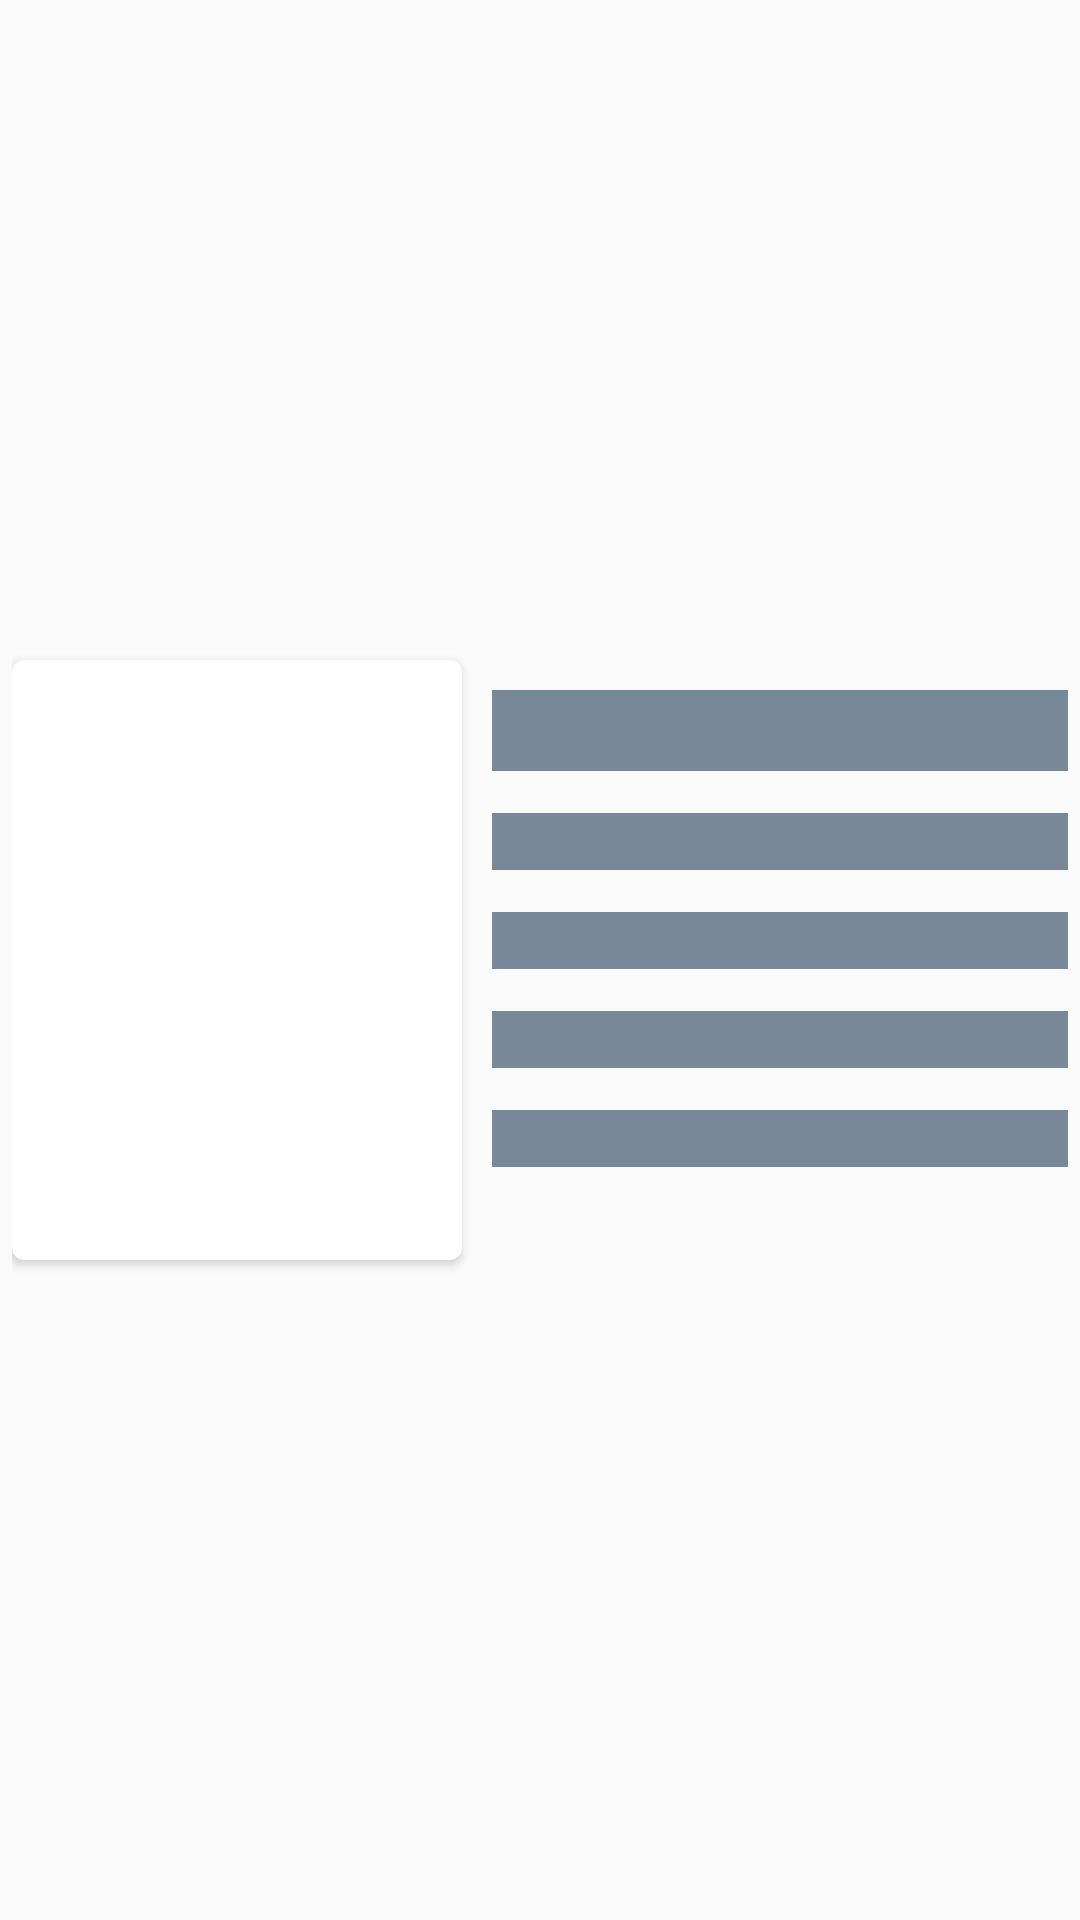

Here is an Android app screen rendered from its layout file. Give the layout XML and the strings, colors and styles it references.
<!-- AndroidManifest.xml: application theme AppTheme -->
<!-- res/layout/shimmer_home_placeholder_layout.xml -->
<androidx.constraintlayout.widget.ConstraintLayout
    xmlns:android="http://schemas.android.com/apk/res/android"
    xmlns:app="http://schemas.android.com/apk/res-auto"
    xmlns:tools="http://schemas.android.com/tools"
    android:layout_width="match_parent"
    android:layout_height="wrap_content"
    android:layout_marginBottom="10dp"
    android:padding="4dp">

    <androidx.cardview.widget.CardView
        android:id="@+id/cv_image"
        android:background="@color/LightSlateGray"
        android:layout_width="wrap_content"
        android:layout_height="wrap_content"
        app:cardCornerRadius="4dp"
        app:layout_constraintBottom_toBottomOf="parent"
        app:layout_constraintStart_toStartOf="parent"
        app:layout_constraintTop_toTopOf="parent">

        <ImageView
            android:id="@+id/image"
            android:layout_width="150dp"
            android:layout_height="200dp"
            android:contentDescription="@string/todo"
            android:scaleType="centerCrop" />
    </androidx.cardview.widget.CardView>

    <TextView
        android:background="@color/LightSlateGray"
        android:id="@+id/title"
        android:layout_width="0dp"
        android:layout_height="wrap_content"
        android:layout_marginStart="10dp"
        android:layout_marginTop="10dp"
        android:ellipsize="end"
        android:maxLines="1"
        android:paddingEnd="10dp"
        android:textColor="@color/White"
        android:textSize="20sp"
        android:textStyle="bold"
        app:layout_constraintEnd_toEndOf="parent"
        app:layout_constraintStart_toEndOf="@id/cv_image"
        app:layout_constraintTop_toTopOf="@id/cv_image"
        tools:ignore="RtlSymmetry" />

    <TextView
        android:background="@color/LightSlateGray"
        android:id="@+id/time"
        android:layout_width="0dp"
        android:layout_height="wrap_content"
        android:layout_marginStart="10dp"
        android:layout_marginTop="14dp"
        android:textColor="@color/White"
        android:textColorHint="@color/White"
        android:textSize="14sp"
        android:textStyle="bold"
        app:layout_constraintEnd_toEndOf="parent"
        app:layout_constraintStart_toEndOf="@id/cv_image"
        app:layout_constraintTop_toBottomOf="@id/title" />

    <TextView
        android:background="@color/LightSlateGray"
        android:id="@+id/des"
        android:layout_width="0dp"
        android:layout_height="wrap_content"
        android:layout_marginStart="10dp"
        android:layout_marginTop="14dp"
        android:ellipsize="end"
        android:maxLines="5"
        android:paddingEnd="10dp"
        app:layout_constraintEnd_toEndOf="parent"
        app:layout_constraintStart_toEndOf="@id/cv_image"
        app:layout_constraintTop_toBottomOf="@id/time"
        tools:ignore="RtlSymmetry" />

    <TextView
        android:background="@color/LightSlateGray"
        android:id="@+id/review"
        android:layout_width="0dp"
        android:layout_height="wrap_content"
        android:layout_marginStart="10dp"
        android:layout_marginTop="14dp"
        android:textColor="@color/White"
        android:textSize="14sp"
        android:textStyle="bold"
        app:layout_constraintEnd_toEndOf="parent"
        app:layout_constraintStart_toEndOf="@id/cv_image"
        app:layout_constraintTop_toBottomOf="@id/des" />
    <TextView
        android:background="@color/LightSlateGray"
        android:id="@+id/add"
        android:layout_width="0dp"
        android:layout_height="wrap_content"
        android:layout_marginStart="10dp"
        android:layout_marginTop="14dp"
        android:textColor="@color/White"
        android:textSize="14sp"
        android:textStyle="bold"
        app:layout_constraintEnd_toEndOf="parent"
        app:layout_constraintStart_toEndOf="@id/cv_image"
        app:layout_constraintTop_toBottomOf="@id/review" />

</androidx.constraintlayout.widget.ConstraintLayout>
<!-- resources referenced by this layout -->
<resources>
  <color name="LightSlateGray">#778899</color>
  <color name="White">#FFFFFF</color>
  <style name="AppTheme" parent="Theme.AppCompat.Light.NoActionBar">
          
  
  
          <item name="colorAccent">@color/colorAccent</item>
      </style>
  <color name="colorAccent">#121312</color>
</resources>
